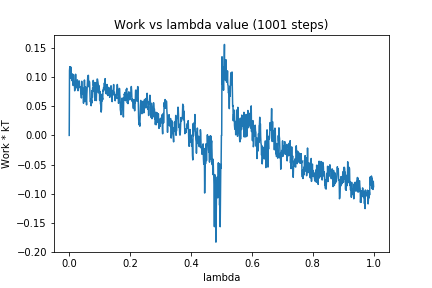

Data behind this chart, as committed beside it:
0, 0.0
1, 0.111
2, 0.1176
3, 0.1101
4, 0.09758
5, 0.1172
6, 0.1044
7, 0.1062
8, 0.1026
9, 0.09372
10, 0.1041
11, 0.105
12, 0.1029
13, 0.08539
14, 0.1039
15, 0.09453
16, 0.09109
17, 0.08876
18, 0.07631
19, 0.09091
20, 0.07895
21, 0.1047
22, 0.08109
23, 0.08873
24, 0.0861
25, 0.08892
26, 0.0841
27, 0.09501
28, 0.07986
29, 0.0765
30, 0.07946
31, 0.08665
32, 0.08983
33, 0.09325
34, 0.0823
35, 0.0834
36, 0.08221
37, 0.08153
38, 0.07332
39, 0.07093
40, 0.06407
41, 0.09268
42, 0.07086
43, 0.0745
44, 0.08169
45, 0.07479
46, 0.07031
47, 0.05503
48, 0.07036
49, 0.06721
50, 0.09481
51, 0.07184
52, 0.06237
53, 0.05813
54, 0.08289
55, 0.07687
56, 0.05952
57, 0.05221
58, 0.07155
59, 0.08123
60, 0.08962
... 940 more rows
